Run: headless pygame with SDL's dummy video driver; simulated clock (each Clock.tick advances the game by its frame time, no real sleeping); random seed 0; keys injected as events and as key.get_pressed() state; mouse plan: one left click at the window centre at the start of phase 2, then a move to the lower-right quarter at the start of phase 3.
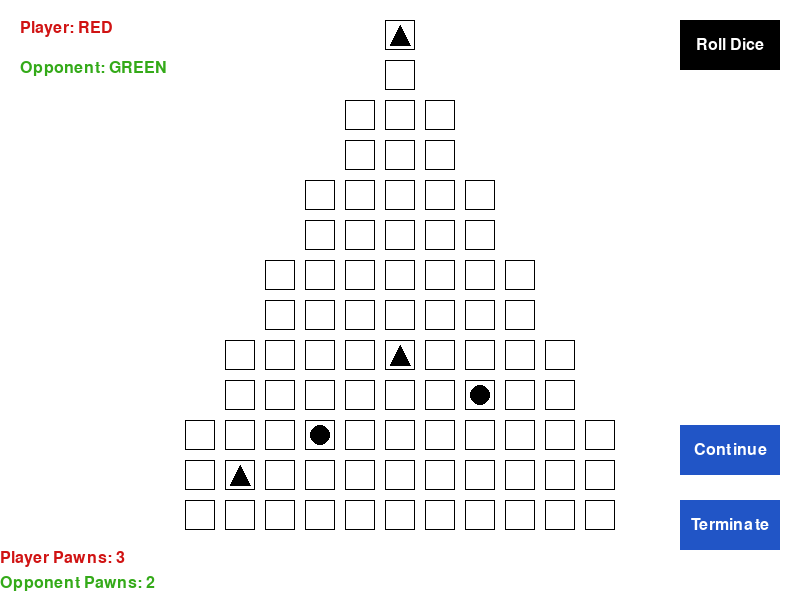
Frame 1 of 4 · flips 1–60 · no input
Frame 2 of 4 · flips 61–180 · clicked the window centre · tapped SPACE, RETURN · held RIGHT (→), D · screen unchanged from frame 1, image omitted
Frame 3 of 4 · flips 181–300 · moved the mouse to the lower-right quarter · held DOWN (↓), S · screen unchanged from frame 2, image omitted
Frame 4 of 4 · flips 301–420 · held LEFT (←), A, UP (↑), W · screen unchanged from frame 3, image omitted

The pygame program that drew these frames:

import pygame
import sys
import random


class CantStopGUI:
    def __init__(self):
        # Initialize pygame
        pygame.init()

        # Set the dimensions of the screen
        self.screen_width, self.screen_height = 800, 600
        self.screen = pygame.display.set_mode((self.screen_width, self.screen_height))

        # Set the box of buttons
        self.dice_rect_btn = pygame.Rect(self.screen_width - 120, 20, 100, 50)

        self.dice_rect_result = [
            pygame.Rect(self.screen_width - 120, 120, 100, 50),
            pygame.Rect(self.screen_width - 120, 120, 100, 50),
            pygame.Rect(self.screen_width - 120, 120, 100, 50),
            pygame.Rect(self.screen_width - 120, 120, 100, 50)
        ]

        self.continue_rect_btn = pygame.Rect(self.screen_width - 120, self.screen_height - 175, 100, 50)
        self.terminate_rect_btn = pygame.Rect(self.screen_width - 120, self.screen_height - 100, 100, 50)

        self.board_cases = []


        # Colors
        self.WHITE = (255, 255, 255)
        self.BLACK = (0, 0, 0)
        self.RED = (208, 19, 19)
        self.GREEN = (52, 170, 25)
        self.BLUE = (33, 85, 198)
        self.SQUARE_SIZE = 30
        self.padding = 10

        # Font for text
        self.font = pygame.font.SysFont(None, 24)

        # Board columns dictionary
        self.columns_dict = {
            2:  [0, 0, 0],
            3:  [0, 1, 0, 0, 0],
            4:  [0, 0, 0, 0, 0, 0, 0],
            5:  [0, 0, 2, 0, 0, 0, 0, 0, 0],
            6:  [0, 0, 0, 0, 0, 0, 0, 0, 0, 0, 0],
            7:  [0, 0, 0, 0, 1, 0, 0, 0, 0, 0, 0, 0, 1],
            8:  [0, 0, 0, 0, 0, 0, 0, 0, 0, 0, 0],
            9:  [0, 0, 0, 2, 0, 0, 0, 0, 0],
            10: [0, 0, 0, 0, 0, 0, 0],
            11: [0, 0, 0, 0, 0],
            12: [0, 0, 0]
        }

        # Player pawns count example
        self.player_pawns_count = 3
        self.opponent_pawns_count = 2

    def draw_square(self, x, y, color=None):
        if color is None:
            color = self.BLACK
        pygame.draw.rect(self.screen, color, (x, y, self.SQUARE_SIZE, self.SQUARE_SIZE), 1)

    def draw_square_with_circle(self, x, y):
        self.draw_square(x, y)
        pygame.draw.circle(self.screen, self.BLACK, (x + self.SQUARE_SIZE // 2, y + self.SQUARE_SIZE // 2), 10)

    def draw_square_with_triangle(self, x, y):
        self.draw_square(x, y)
        pygame.draw.polygon(self.screen, self.BLACK, [(x + self.SQUARE_SIZE // 2, y + 5), 
                                                      (x + 5, y + self.SQUARE_SIZE - 5), 
                                                      (x + self.SQUARE_SIZE - 5, y + self.SQUARE_SIZE - 5)])

    def draw_board(self):
        # Calculate the total height and width of the pyramid
        total_height = len(self.columns_dict) * (self.SQUARE_SIZE + self.padding) - self.padding
        total_width = max(len(row) for row in self.columns_dict.values()) * (self.SQUARE_SIZE + self.padding) - self.padding

        # Calculate the starting x and y positions (centered on screen)
        start_x = (self.screen.get_height() // 2) - (total_height // 2) + 100
        start_y = total_width - self.padding

        # Draw the board based on the dictionary
        for i, (_, row) in enumerate(self.columns_dict.items()):
            # Calculate x position for the current column
            x = start_x + i * (self.SQUARE_SIZE + self.padding)
            
            y = start_y
            self.board_cases.append((pygame.Rect(x, y, self.SQUARE_SIZE, self.SQUARE_SIZE), i + 2, 0))
            
            for j, value in enumerate(row):

                if value == 0:
                    self.draw_square(x, y)
                elif value == 1:
                    self.draw_square_with_triangle(x, y)
                elif value == 2:
                    self.draw_square_with_circle(x, y)
                y -= self.SQUARE_SIZE + self.padding
                

    def draw_players(self):
        player_text = self.font.render('Player: RED', True, self.RED)
        opponent_text = self.font.render('Opponent: GREEN', True, self.GREEN)
        self.screen.blit(player_text, (20, 20))
        self.screen.blit(opponent_text, (20, 60))

    def roll_dice(self):
        # Rolls 4 six-sided dice and returns a list of their values
        return [random.randint(1, 6) for _ in range(4)]

    def draw_dice(self):
        # Placeholder for dice
        for i in range(4):
            pygame.draw.rect(self.screen, self.BLACK, (self.screen_height + (i * 50), 20, 40, 40), 2)

    def draw_dice(self, dice_values=None):
        # If dice_values is None, draw the roll button, else draw the dice results
        if dice_values is None:
            # Draw the roll dice button
            pygame.draw.rect(self.screen, self.BLACK, self.dice_rect_btn)
            text = self.font.render('Roll Dice', True, self.WHITE)
            self.screen.blit(text, text.get_rect(center=self.dice_rect_btn.center))
        else:
            # Draw the dice results
            for i, value in enumerate(dice_values):
                die_rect = pygame.Rect(self.screen_width - 120 + (i * (self.SQUARE_SIZE + 5)), 100, self.SQUARE_SIZE, self.SQUARE_SIZE)
                pygame.draw.rect(self.screen, self.WHITE, die_rect, 0)
                pygame.draw.rect(self.screen, self.BLACK, die_rect, 1)
                text = self.font.render(str(value), True, self.BLACK)
                self.screen.blit(text, text.get_rect(center=die_rect.center))

    def draw_remaining_pawns(self, player_pawns_count, opponent_pawns_count):
        remaining_pawns_text = self.font.render(f'Player Pawns: {player_pawns_count}', True, self.RED)
        self.screen.blit(remaining_pawns_text, (0, 550))
        remaining_pawns_text_2 = self.font.render(f'Opponent Pawns: {opponent_pawns_count}', True, self.GREEN)
        self.screen.blit(remaining_pawns_text_2, (0, 575))

    def draw_continue_button(self):
        # Draw the continue button
        pygame.draw.rect(self.screen, self.BLUE, self.continue_rect_btn)
        text = self.font.render('Continue', True, self.WHITE)
        self.screen.blit(text, text.get_rect(center=self.continue_rect_btn.center))

    def draw_terminate_button(self):
        # Draw the terminate button
        pygame.draw.rect(self.screen, self.BLUE, self.terminate_rect_btn)
        text = self.font.render('Terminate', True, self.WHITE)
        self.screen.blit(text, text.get_rect(center=self.terminate_rect_btn.center))

    def handle_events(self):
        # Handle events, including the roll dice button click
        for event in pygame.event.get():
            if event.type == pygame.QUIT:
                pygame.quit()
                sys.exit()
            elif event.type == pygame.MOUSEBUTTONDOWN:
                mouse_pos = event.pos
                # Check if the roll dice button is clicked
                if self.dice_rect_btn.collidepoint(mouse_pos):
                    self.dice_values = self.roll_dice()
                    self.draw_dice(self.dice_values)
                    print("dice")
                
                # Check if the continue button is clicked
                if self.continue_rect_btn.collidepoint(mouse_pos):
                    print("continue")
                
                # Check if the terminate button is clicked
                if self.terminate_rect_btn.collidepoint(mouse_pos):
                    print("terminate")

                for rect in self.board_cases:
                    if rect[0].collidepoint(mouse_pos):
                        print("case:", rect[1], rect[2])


    def start_game(self):
        running = True
        while running:
            self.handle_events()

            self.screen.fill(self.WHITE)

            self.draw_board()
            self.draw_players()
            self.draw_dice()
            self.draw_continue_button()
            self.draw_terminate_button()
            self.draw_remaining_pawns(3, 2)

            pygame.display.flip()

        pygame.quit()
        sys.exit()

# Usage:
game_gui = CantStopGUI()
game_gui.start_game()
